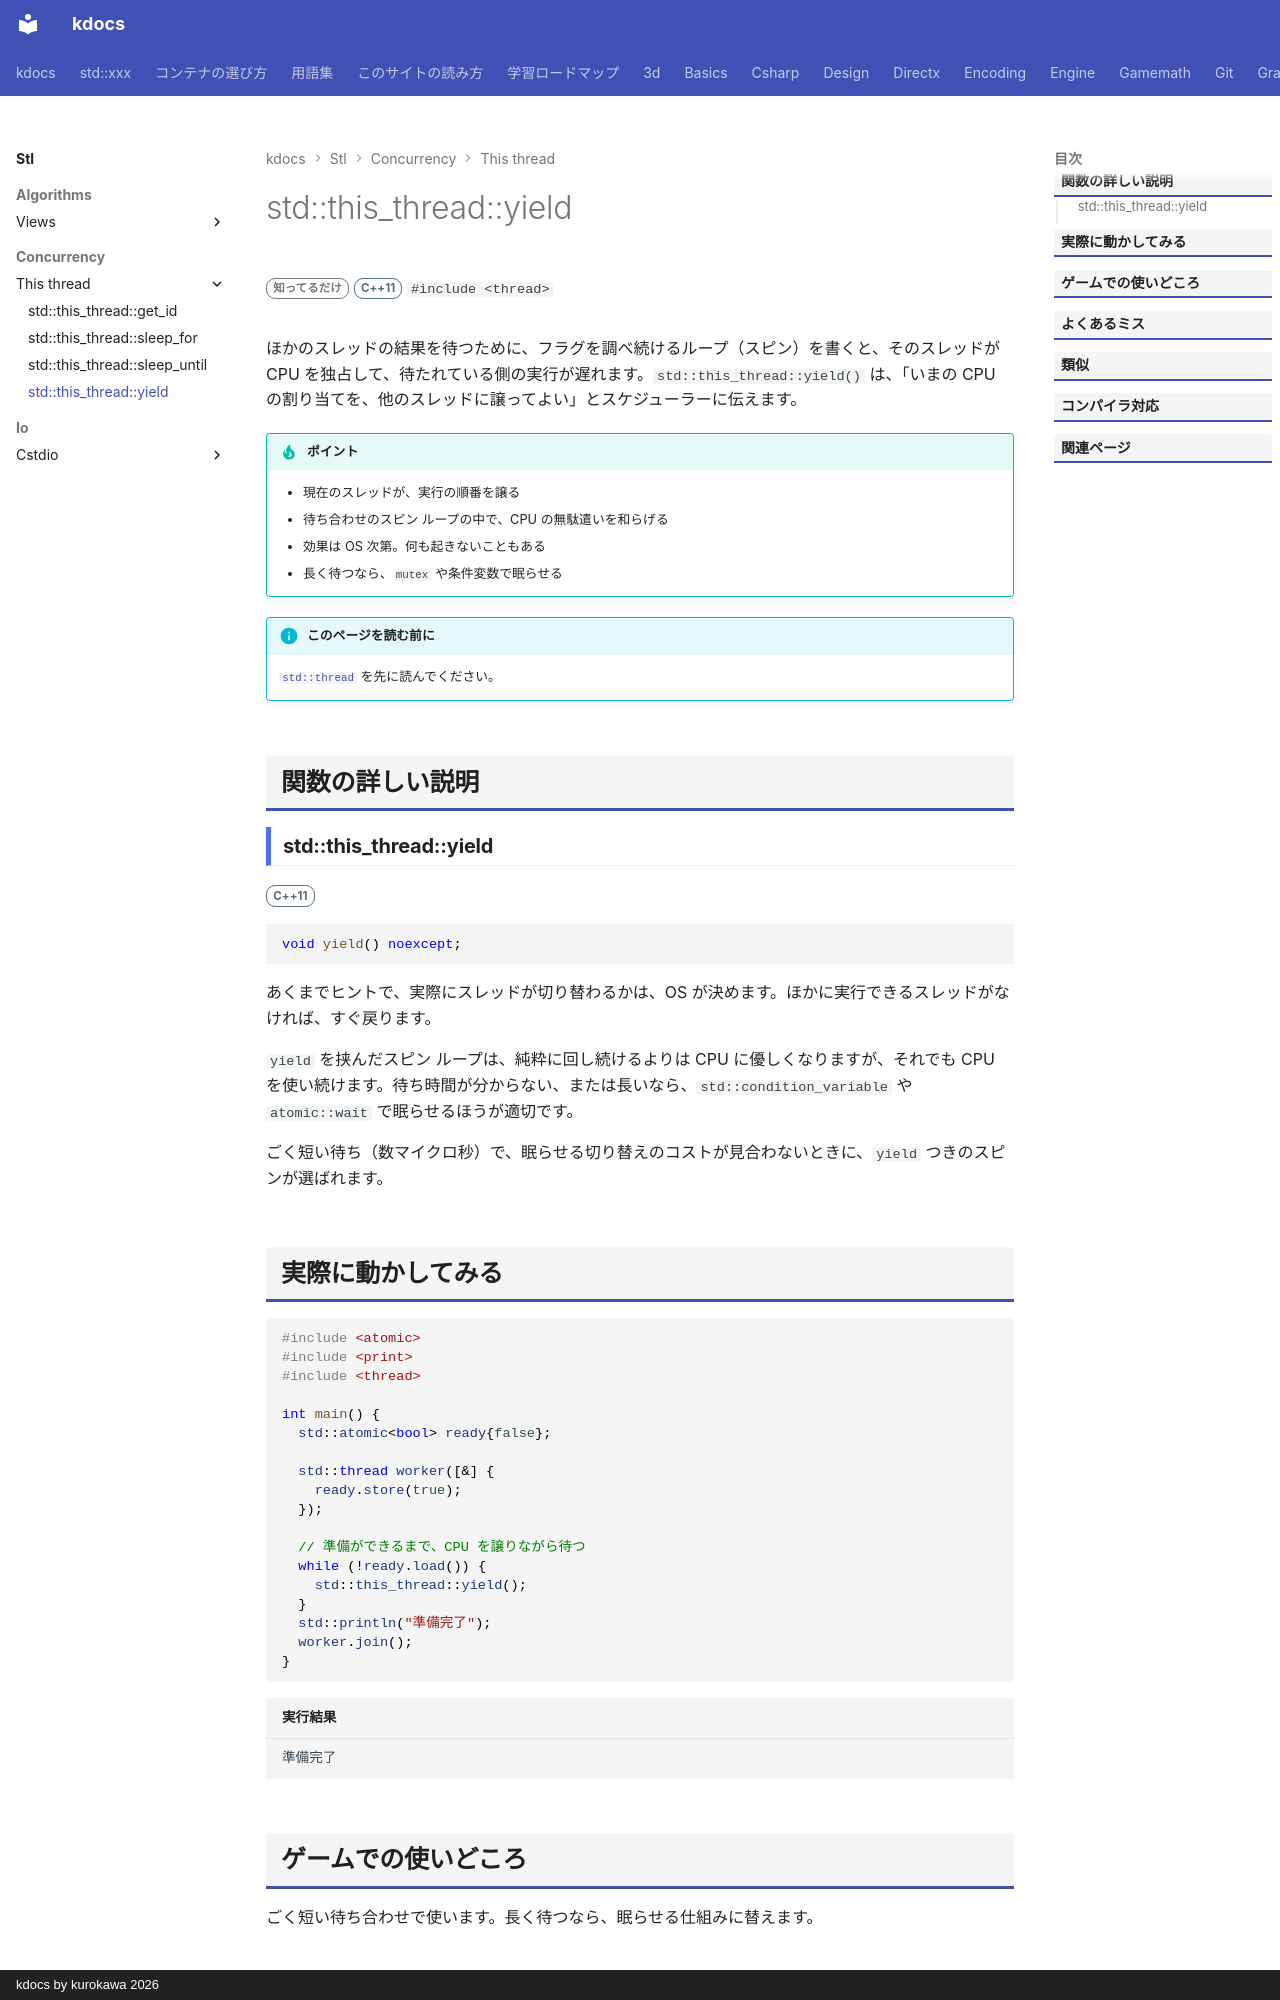

repository: qwzxdf/kdocs · page: stl/concurrency/this_thread/yield/index.html · generator: mkdocs · copyright: kdocs by kurokawa 2026

---
title: std::this_thread::yield
summary: "他のスレッドに、実行の順番を譲る。"
order: 77
group: this_thread
tags:
  - 並行処理
---

# std::this_thread::yield

<div class="page-badges" markdown>
<span class="rank rank-rare">知ってるだけ</span>
<span class="ver ver-11">C++11</span>
`#include <thread>`
</div>

ほかのスレッドの結果を待つために、フラグを調べ続けるループ（スピン）を書くと、そのスレッドが CPU を独占して、待たれている側の実行が遅れます。`std::this_thread::yield()` は、「いまの CPU の割り当てを、他のスレッドに譲ってよい」とスケジューラーに伝えます。

!!! tip "ポイント"
    - 現在のスレッドが、実行の順番を譲る
    - 待ち合わせのスピン ループの中で、CPU の無駄遣いを和らげる
    - 効果は OS 次第。何も起きないこともある
    - 長く待つなら、`mutex` や条件変数で眠らせる

!!! info "このページを読む前に"
    [`std::thread`](../thread.md) を先に読んでください。

## 関数の詳しい説明

### std::this_thread::yield {#yield}

<span class="ver ver-11">C++11</span>

```cpp
void yield() noexcept;
```

あくまでヒントで、実際にスレッドが切り替わるかは、OS が決めます。ほかに実行できるスレッドがなければ、すぐ戻ります。

`yield` を挟んだスピン ループは、純粋に回し続けるよりは CPU に優しくなりますが、それでも CPU を使い続けます。待ち時間が分からない、または長いなら、`std::condition_variable` や `atomic::wait` で眠らせるほうが適切です。

ごく短い待ち（数マイクロ秒）で、眠らせる切り替えのコストが見合わないときに、`yield` つきのスピンが選ばれます。
